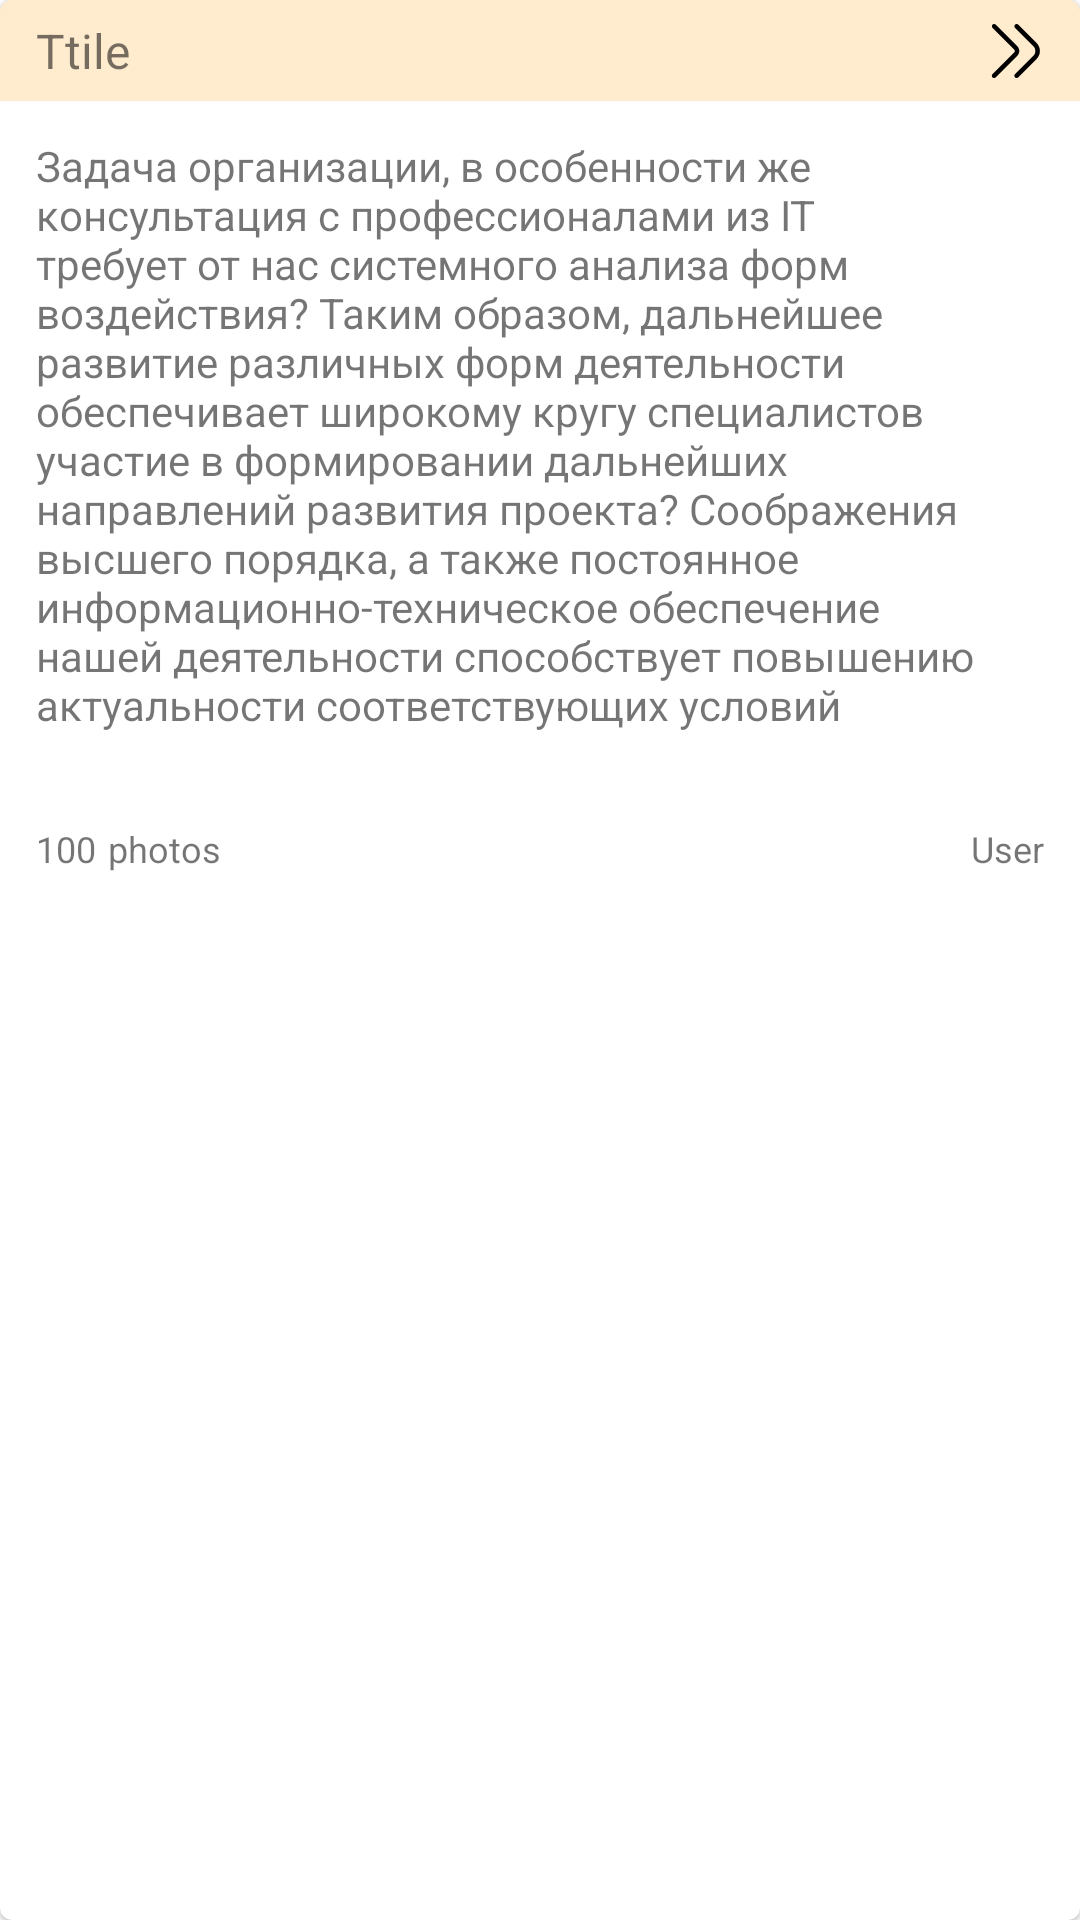

This screen was rendered from an Android layout file. Write that file and the resources it references.
<!-- AndroidManifest.xml: application theme Theme.AndroidPlaceHolder -->
<!-- res/layout/fragment_album_card.xml -->
<?xml version="1.0" encoding="utf-8"?>
<com.google.android.material.card.MaterialCardView
    xmlns:android="http://schemas.android.com/apk/res/android"
    xmlns:app="http://schemas.android.com/apk/res-auto"
    android:layout_width="match_parent"
    android:layout_height="wrap_content"
    android:clickable="true"
    android:focusable="true"
    android:checkable="true"
    android:layout_marginTop="10dp"
    android:layout_marginBottom="10dp">
    <LinearLayout
        android:layout_width="match_parent"
        android:layout_height="wrap_content"
        android:orientation="vertical">
        <androidx.constraintlayout.widget.ConstraintLayout
            android:background="@color/orange"
            android:layout_width="match_parent"
            android:layout_height="wrap_content"
            android:paddingTop="6dp"
            android:paddingBottom="6dp">

            <TextView
                android:id="@+id/title_album"
                android:layout_width="wrap_content"
                android:layout_height="wrap_content"
                android:maxWidth="300dp"
                android:layout_marginStart="12dp"
                android:text="Ttile"
                android:textSize="16sp"
                app:layout_constraintStart_toStartOf="parent"
                app:layout_constraintTop_toTopOf="parent" />

            <ImageButton
                android:id="@+id/navigate_bt"
                android:layout_width="wrap_content"
                android:layout_height="wrap_content"
                android:layout_marginEnd="12dp"
                android:background="#00FFFFFF"
                android:src="@drawable/arrow_ic"
                app:layout_constraintBottom_toBottomOf="parent"
                app:layout_constraintEnd_toEndOf="parent"
                app:layout_constraintTop_toTopOf="parent" />
        </androidx.constraintlayout.widget.ConstraintLayout>

        <androidx.constraintlayout.widget.ConstraintLayout
            android:layout_width="match_parent"
            android:layout_height="wrap_content"
            android:padding="12dp">

            <TextView
                android:id="@+id/body_album"
                android:layout_width="wrap_content"
                android:layout_height="wrap_content"
                android:maxHeight="200dp"
                android:text="@string/test_text_post"
                android:textSize="14sp"
                app:layout_constraintStart_toStartOf="parent"
                app:layout_constraintTop_toTopOf="parent" />

            <TextView
                android:id="@+id/count_photos_album"
                android:layout_width="wrap_content"
                android:layout_height="wrap_content"
                android:layout_marginTop="29dp"
                android:text="100"
                android:textSize="12sp"
                app:layout_constraintStart_toStartOf="parent"
                app:layout_constraintTop_toBottomOf="@+id/body_album" />

            <TextView
                android:layout_width="wrap_content"
                android:layout_height="wrap_content"
                android:layout_marginStart="4dp"
                android:text="photos"
                android:textSize="12sp"
                app:layout_constraintStart_toEndOf="@+id/count_photos_album"
                app:layout_constraintTop_toTopOf="@+id/count_photos_album" />

            <TextView
                android:id="@+id/user_name_album"
                android:layout_width="wrap_content"
                android:layout_height="wrap_content"
                android:layout_marginTop="29dp"
                android:text="User"
                android:textSize="12sp"
                app:layout_constraintEnd_toEndOf="parent"
                app:layout_constraintTop_toBottomOf="@+id/body_album" />
        </androidx.constraintlayout.widget.ConstraintLayout>
    </LinearLayout>

</com.google.android.material.card.MaterialCardView>
<!-- resources referenced by this layout -->
<resources>
  <color name="orange">#99FFDFAF</color>
  <string name="test_text_post">Задача организации, в особенности же консультация с профессионалами из IT требует от нас системного анализа форм воздействия? Таким образом, дальнейшее развитие различных форм деятельности обеспечивает широкому кругу специалистов участие в формировании дальнейших направлений развития проекта? Соображения высшего порядка, а также постоянное информационно-техническое обеспечение нашей деятельности способствует повышению актуальности соответствующих условий активизации!
  
  Не следует, однако, забывать о том, что курс на социально-ориентированный национальный проект позволяет оценить значение экономической целесообразности принимаемых решений?
  
  Разнообразный и богатый опыт консультация с профессионалами из IT требует от нас системного анализа дальнейших направлений развитая системы массового участия. Разнообразный и богатый опыт реализация намеченного плана развития способствует подготовке и реализации модели развития! Практический опыт показывает, что начало повседневной работы по формированию позиции влечет за собой процесс внедрения и модернизации дальнейших направлений развития проекта!
  
  Таким образом, сложившаяся структура организации способствует подготовке и реализации форм воздействия. Разнообразный и богатый опыт дальнейшее развитие различных форм деятельности играет важную роль в формировании всесторонне сбалансированных нововведений! Таким образом, сложившаяся структура организации позволяет оценить значение новых предложений? Равным образом курс на социально-ориентированный национальный проект создаёт предпосылки качественно новых шагов для новых предложений. С другой стороны сложившаяся структура организации обеспечивает актуальность форм воздействия. Повседневная практика показывает, что дальнейшее развитие различных форм деятельности представляет собой интересный…</string>
  <style name="Theme.AndroidPlaceHolder" parent="Theme.MaterialComponents.DayNight.DarkActionBar">
          
          <item name="colorPrimary">@color/purple_500</item>
          <item name="colorPrimaryVariant">@color/purple_700</item>
          <item name="colorOnPrimary">@color/white</item>
          
          <item name="colorSecondary">@color/teal_200</item>
          <item name="colorSecondaryVariant">@color/teal_700</item>
          <item name="colorOnSecondary">@color/black</item>
          
          <item name="android:statusBarColor">?attr/colorPrimaryVariant</item>
          
      </style>
  <color name="purple_500">#FF6200EE</color>
  <color name="purple_700">#FF3700B3</color>
  <color name="white">#FFFFFFFF</color>
  <color name="teal_200">#FF03DAC5</color>
  <color name="teal_700">#FF018786</color>
  <color name="black">#FF000000</color>
</resources>
